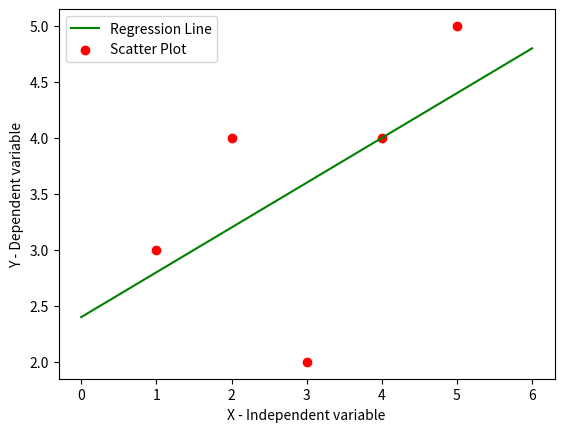

This figure's Python source:
import numpy as np
import pandas as pd
import matplotlib.pyplot as plt

def Predictor():
    # Load data
    X = [1, 2, 3, 4, 5]
    Y = [3, 4, 2, 4, 5]

    print("Values of independent variables X:", X)
    print("Values of dependent variable Y:", Y)

    # Least Squares method
    mean_x = np.mean(X)
    mean_y = np.mean(Y)

    print("Mean of Independent variable X:", mean_x)
    print("Mean of dependent variable Y:", mean_y)
    n = len(X)

    numerator = 0
    denominator = 0

    # Equation of the line is y = mx + c

    for i in range(n):
        numerator += (X[i] - mean_x) * (Y[i] - mean_y)
        denominator += (X[i] - mean_x) ** 2  

    m = numerator / denominator

    # c = y' - mx'
    c = mean_y - (m * mean_x)

    print("Slope of regression line is:", m)  # Example slope, e.g. 0.4
    print("Y-intercept of regression line is:", c)  # Example y-intercept, e.g. 2.4

    # Display plotting of above points
    x = np.linspace(0, 6, 100)  # Broader range for x values (from 0 to 6)
    y = c + m * x  # Calculating y values based on the regression line

    plt.plot(x, y, color='green', label='Regression Line')
    plt.scatter(X, Y, color='red', label='Scatter Plot')

    plt.xlabel("X - Independent variable")
    plt.ylabel("Y - Dependent variable")

    plt.legend()
    plt.show()

def main():
    print("Supervised Machine Learning")
    print("Linear Regression")
    Predictor()

if __name__ == "__main__":
    main()
